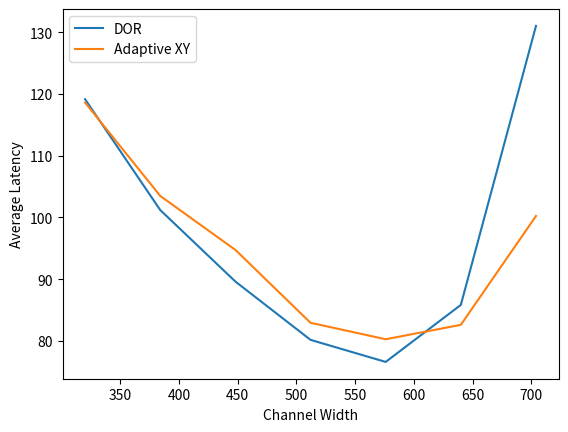

The matplotlib source for this figure:
import numpy as np
import matplotlib.pyplot as plt 

if __name__ == "__main__":
    CHANNEL_WIDTHS = [320, 384, 448, 512, 576, 640, 704]
    AVG_LATENCY_DOR = [119.174, 101.207, 89.6132, 80.156, 76.5802, 85.822, 131.057]
    AVG_LATENCY_ADAPTIVE = [118.635, 103.495, 94.7429, 82.9253, 80.2566, 82.593, 100.237]
    plt.plot(CHANNEL_WIDTHS, AVG_LATENCY_DOR, label='DOR')
    plt.plot(CHANNEL_WIDTHS, AVG_LATENCY_ADAPTIVE, label='Adaptive XY')
    plt.legend()
    plt.xlabel('Channel Width')
    plt.ylabel('Average Latency')
    plt.savefig('channelWidth_vs_latency.png')